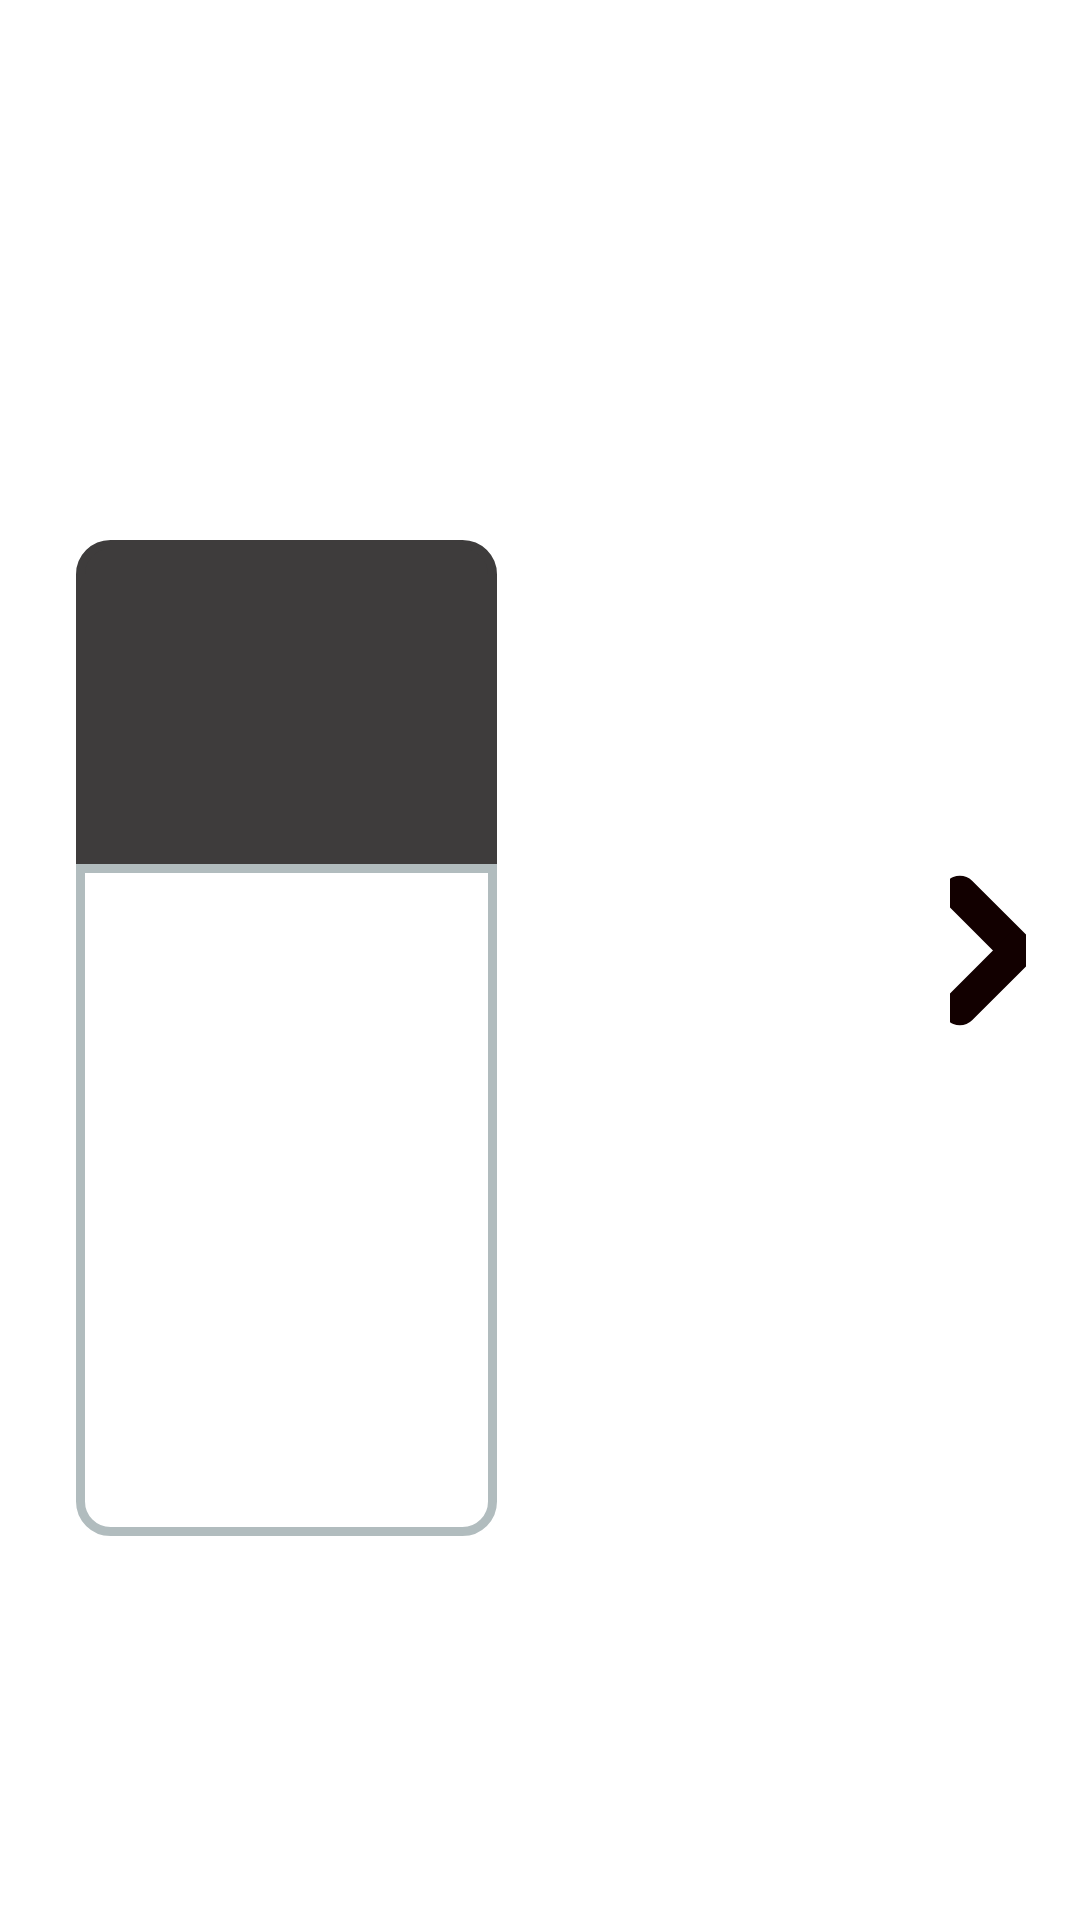

Android layout source for this screen:
<!-- AndroidManifest.xml: application theme AppTheme.Launcher -->
<!-- res/layout/fragment_story2.xml -->
<?xml version="1.0" encoding="utf-8"?>
<androidx.constraintlayout.widget.ConstraintLayout xmlns:android="http://schemas.android.com/apk/res/android"
        xmlns:app="http://schemas.android.com/apk/res-auto"
        xmlns:tools="http://schemas.android.com/tools"
        android:layout_width="match_parent"
        android:layout_height="match_parent"
        android:id="@+id/story2_layout"
        tools:context=".ui.fragments.StoryFragment">
    <TextView
            android:id="@+id/storyTitle2"
            android:layout_width="0dp"
            android:layout_height="0dp"
            android:fontFamily="casual"
            android:gravity="center"
            android:padding="10dp"
            android:layout_marginTop="20dp"
            android:background="@drawable/rounded_corners_top"
            android:backgroundTint="#3E3C3C"
            android:textColor="@android:color/white"
            app:autoSizeMaxTextSize="25sp"
            app:autoSizeMinTextSize="10sp"
            app:autoSizeTextType="uniform"
            android:textStyle="italic|bold"
            app:layout_constraintBottom_toTopOf="@id/guideline46"
            app:layout_constraintEnd_toEndOf="@id/guideline41"
            app:layout_constraintStart_toStartOf="@id/guideline40"
            app:layout_constraintTop_toTopOf="@id/guideline42"/>
    <TextView
            android:id="@+id/storyText2"
            android:layout_width="0dp"
            android:layout_height="0dp"
            android:fontFamily="casual"
           android:background="@drawable/rounded_corners_bottom"
            android:gravity="top|center_horizontal"
            android:textStyle="italic"
            android:padding="10dp"
            android:textColor="@android:color/black"
            app:autoSizeMaxTextSize="23sp"
            app:autoSizeMinTextSize="10sp"
            app:autoSizeTextType="uniform"
            app:layout_constraintBottom_toBottomOf="@id/guideline43"
            app:layout_constraintEnd_toEndOf="@id/guideline41"
            app:layout_constraintStart_toStartOf="@id/guideline40"
            app:layout_constraintTop_toTopOf="@id/guideline46" />

    <ImageView
            android:id="@+id/btn_next4"
            android:layout_width="0dp"
            android:layout_height="0dp"
            android:src="@drawable/arrow_shape"
            app:layout_constraintBottom_toBottomOf="@id/guideline47"
            app:layout_constraintEnd_toEndOf="@id/guideline45"
            app:layout_constraintStart_toStartOf="@id/guideline44"
            app:layout_constraintTop_toTopOf="@id/guideline46"
            app:tint="#120000" />

    <androidx.constraintlayout.widget.Guideline
            android:id="@+id/guideline40"
            android:layout_width="wrap_content"
            android:layout_height="wrap_content"
            android:orientation="vertical"
            app:layout_constraintGuide_percent="0.07" />

    <androidx.constraintlayout.widget.Guideline
            android:id="@+id/guideline41"
            android:layout_width="wrap_content"
            android:layout_height="wrap_content"
            android:orientation="vertical"
            app:layout_constraintGuide_percent="0.46" />

    <androidx.constraintlayout.widget.Guideline
            android:id="@+id/guideline42"
            android:layout_width="wrap_content"
            android:layout_height="wrap_content"
            android:orientation="horizontal"
            app:layout_constraintGuide_percent="0.25" />

    <androidx.constraintlayout.widget.Guideline
            android:id="@+id/guideline43"
            android:layout_width="wrap_content"
            android:layout_height="wrap_content"
            android:orientation="horizontal"
            app:layout_constraintGuide_percent="0.8" />

    <androidx.constraintlayout.widget.Guideline
            android:id="@+id/guideline44"
            android:layout_width="wrap_content"
            android:layout_height="wrap_content"
            android:orientation="vertical"
            app:layout_constraintGuide_percent="0.88" />

    <androidx.constraintlayout.widget.Guideline
            android:id="@+id/guideline45"
            android:layout_width="wrap_content"
            android:layout_height="wrap_content"
            android:orientation="vertical"
            app:layout_constraintGuide_percent="0.95" />

    <androidx.constraintlayout.widget.Guideline
            android:id="@+id/guideline46"
            android:layout_width="wrap_content"
            android:layout_height="wrap_content"
            android:orientation="horizontal"
            app:layout_constraintGuide_percent="0.45" />

    <androidx.constraintlayout.widget.Guideline
            android:id="@+id/guideline47"
            android:layout_width="wrap_content"
            android:layout_height="wrap_content"
            android:orientation="horizontal"
            app:layout_constraintGuide_percent="0.54" />

</androidx.constraintlayout.widget.ConstraintLayout>
<!-- resources referenced by this layout -->
<resources>
  <!-- drawable arrow_shape (drawable) -->
  <layer-list xmlns:android="http://schemas.android.com/apk/res/android" >
      <item>
          <shape>
              <solid android:color="@android:color/transparent"/>
              <size android:width="10dp" android:height="50dp"/>
          </shape>
      </item>
  
      <item android:bottom="17dp">
          <rotate
                  android:fromDegrees="-45"
                  android:toDegrees="45">
              <shape android:shape="rectangle">
                  <corners
                          android:radius="5dp"
                          android:bottomRightRadius="3dp"
                          android:bottomLeftRadius="1dp"/>
              </shape>
          </rotate>
      </item>
  
      <item android:top="17dp">
          <rotate
                  android:fromDegrees="45"
                  android:toDegrees="45">
              <shape android:shape="rectangle">
                  <corners
                          android:radius="5dp"
                          android:topRightRadius="3dp"
                          android:topLeftRadius="1dp"/>
              </shape>
          </rotate>
      </item>
  </layer-list>
  <!-- drawable rounded_corners_bottom (drawable) -->
  <?xml version="1.0" encoding="UTF-8"?>
  <shape xmlns:android="http://schemas.android.com/apk/res/android">
      <solid android:color="#FFFFFF"/>
      <stroke android:width="3dp" android:color="#B1BCBE" />
      <corners android:bottomLeftRadius="10dp"
              android:bottomRightRadius="10dp"/>
      <padding android:left="0dp" android:top="0dp" android:right="0dp" android:bottom="0dp" />
  </shape>
  <!-- drawable rounded_corners_top (drawable) -->
  <?xml version="1.0" encoding="UTF-8"?>
  <shape xmlns:android="http://schemas.android.com/apk/res/android">
      <solid android:color="#FFFFFF"/>
      <stroke android:width="3dp" android:color="#B1BCBE" />
      <corners android:topLeftRadius="10dp"
              android:topRightRadius="10dp"/>
      <padding android:left="0dp" android:top="0dp" android:right="0dp" android:bottom="0dp" />
  </shape>
  <style name="AppTheme.Launcher">
      <item name="android:windowBackground">@drawable/launch_screen</item>
          </style>
  <!-- drawable launch_screen (drawable) -->
  <?xml version="1.0" encoding="utf-8"?>
  <layer-list xmlns:android="http://schemas.android.com/apk/res/android"
          android:opacity="opaque">
  
      <item android:drawable="@android:color/white"/>
  
      <item android:gravity="center">
          <bitmap
                  android:src="@drawable/ferit_logo"
                  android:gravity="center"/>
      </item>
  </layer-list>
</resources>
